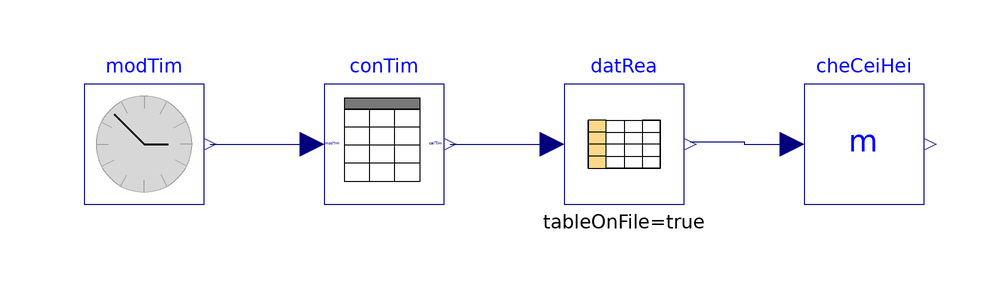

The Modelica model whose source follows is shown above as a component diagram (icons at their Placement, wires along their Line points).

model CheckCeilingHeight "Test model for ceiling height check"
  extends Modelica.Icons.Example;
  BrineGrid.Utilities.Time.ModelTime modTim
    annotation (Placement(transformation(extent={{-80,-20},{-60,0}})));
  BrineGrid.BoundaryConditions.WeatherData.BaseClasses.CheckCeilingHeight
    cheCeiHei "Block that constrains the ceiling height"
     annotation (Placement(transformation(extent={{40,-20},{60,0}})));
  BrineGrid.BoundaryConditions.WeatherData.BaseClasses.ConvertTime conTim
    "Block that converts time"
    annotation (Placement(transformation(extent={{-40,-20},{-20,0}})));
protected
  Modelica.Blocks.Tables.CombiTable1Ds datRea(
    tableOnFile=true,
    tableName="tab1",
    fileName=Modelica.Utilities.Files.loadResource(
       "modelica://BrineGrid/Resources/weatherdata/USA_IL_Chicago-OHare.Intl.AP.725300_TMY3.mos"),
    columns=2:30,
    smoothness=Modelica.Blocks.Types.Smoothness.ContinuousDerivative)
    "Data reader"
    annotation (Placement(transformation(extent={{0,-20},{20,0}})));
equation
  connect(datRea.y[20], cheCeiHei.ceiHeiIn) annotation (Line(
      points={{21,-9.65517},{30,-9.65517},{30,-10},{38,-10}},
      color={0,0,127}));
  connect(modTim.y, conTim.modTim) annotation (Line(
      points={{-59,-10},{-42,-10}},
      color={0,0,127}));
  connect(conTim.calTim, datRea.u) annotation (Line(
      points={{-19,-10},{-2,-10}},
      color={0,0,127}));
  annotation (
Documentation(info="<html>
<p>
This example tests the model that constrains the ceiling height.
</p>
</html>",
revisions="<html>
<ul>
<li>
April 21, 2016, by Michael Wetter:<br/>
Replaced <code>ModelicaServices.ExternalReferences.loadResource</code> with
<code>Modelica.Utilities.Files.loadResource</code>.
</li>
<li>
July 14, 2010, by Wangda Zuo:<br/>
First implementation.
</li>
</ul>
</html>"),
  experiment(StopTime=8640000),
__Dymola_Commands(file="modelica://BrineGrid/Resources/Scripts/Dymola/BoundaryConditions/WeatherData/BaseClasses/Examples/CheckCeilingHeight.mos"
        "Simulate and plot"));
end CheckCeilingHeight;